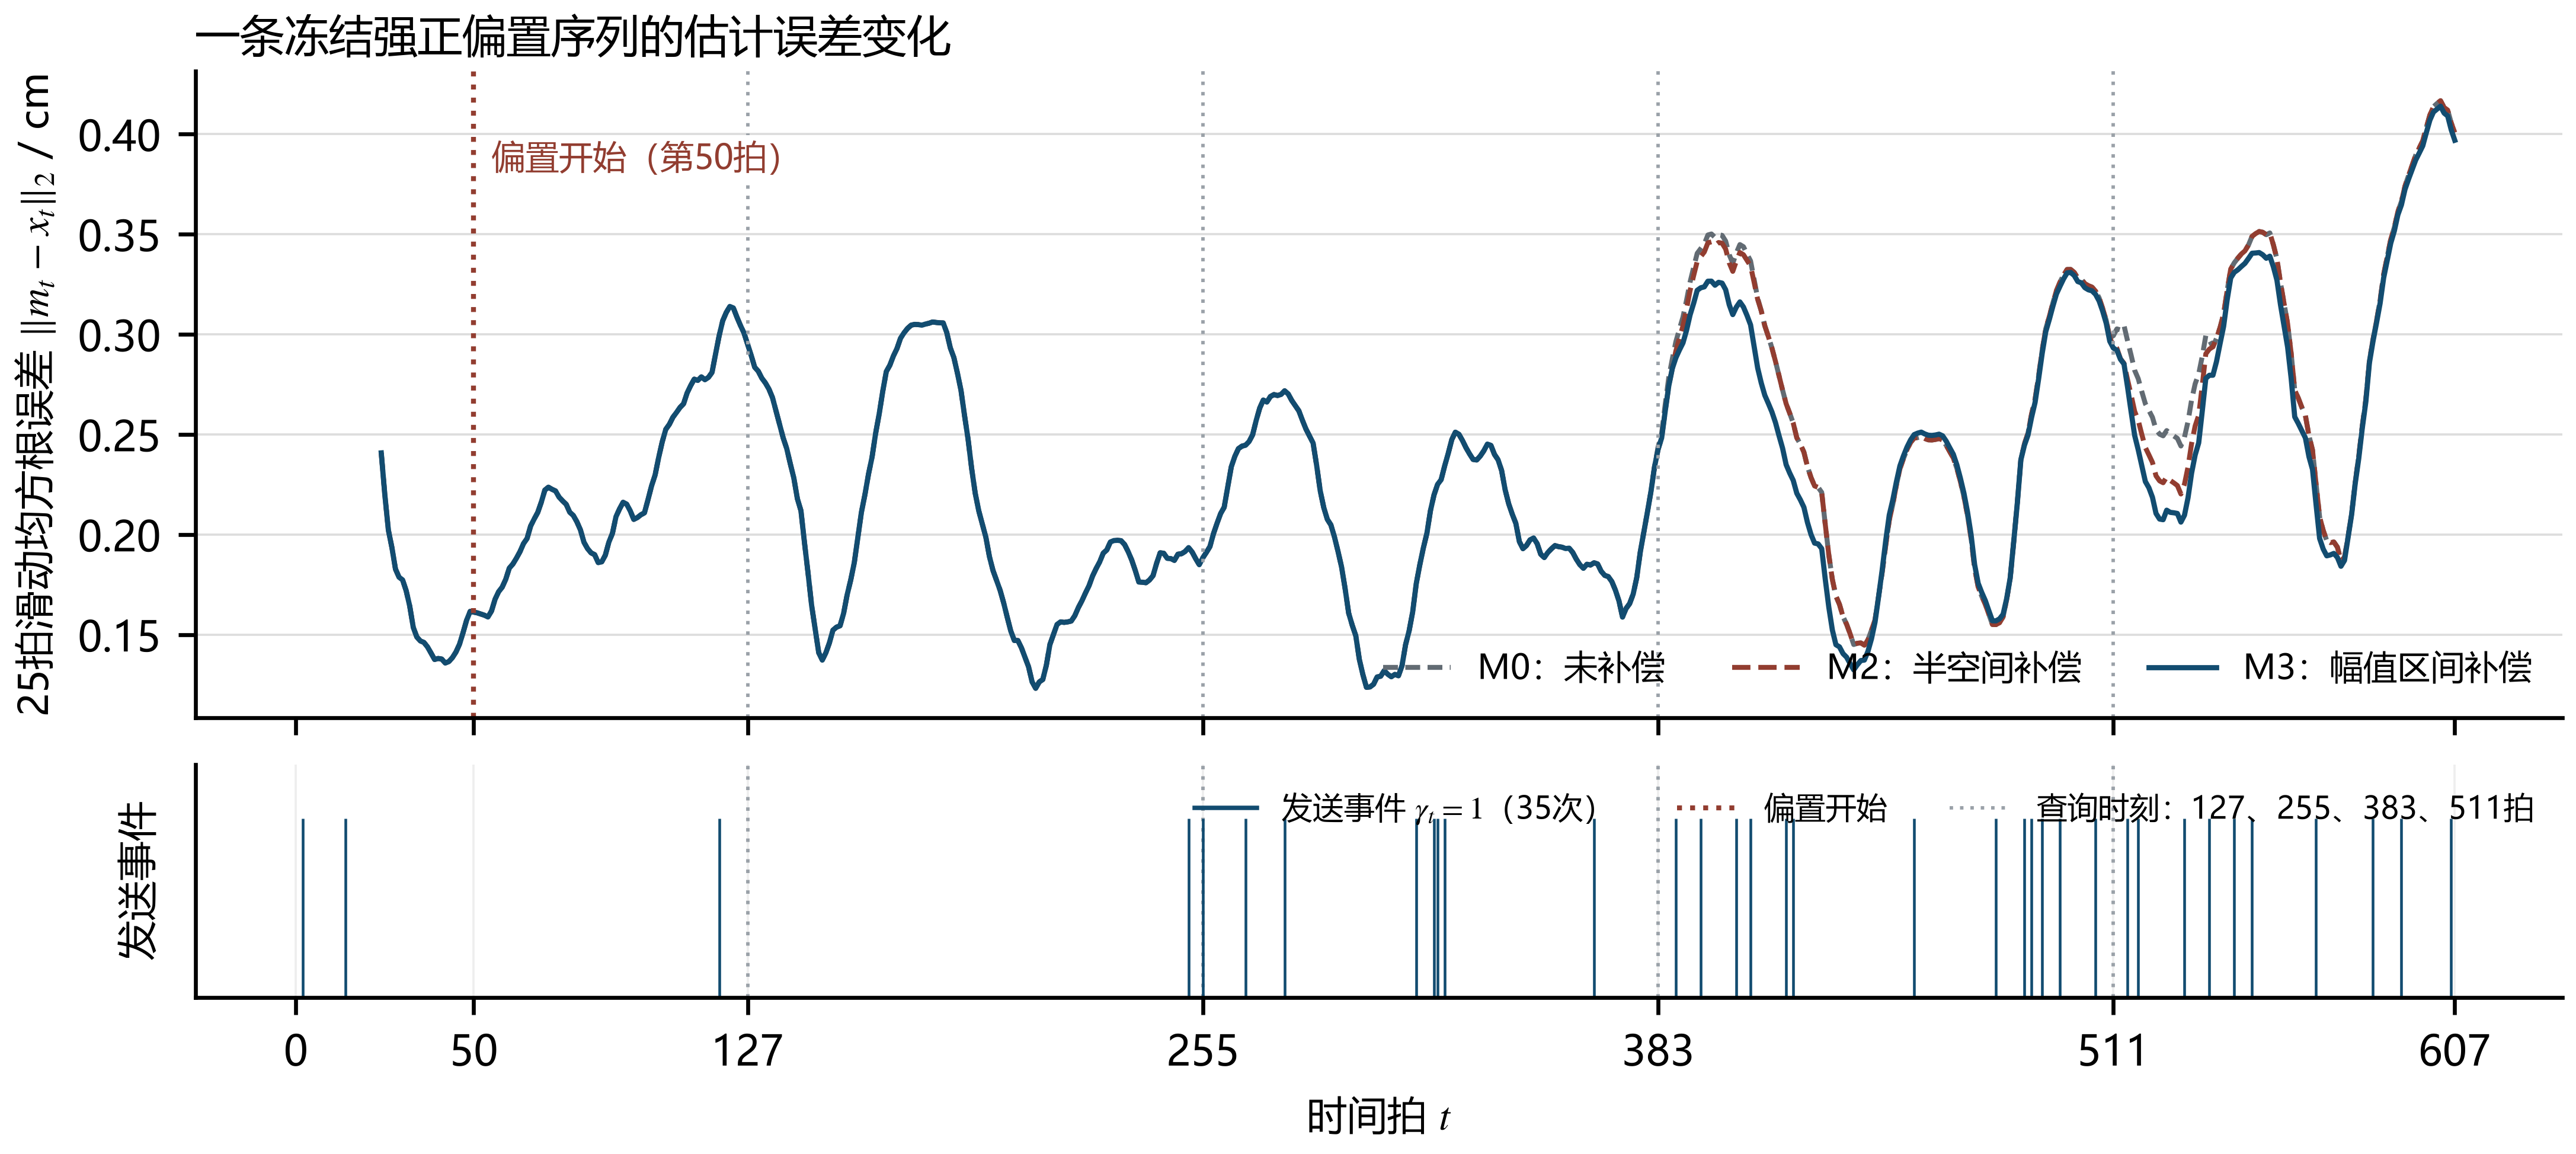

The table this chart was drawn from, first rows:
time, event, M0_error_norm_cm, M2_error_norm_cm, M3_error_norm_cm
0, 0, 0.5298, 0.5298, 0.5298
1, 0, 0.4683, 0.4683, 0.4683
2, 1, 0.3762, 0.3762, 0.3762
3, 0, 0.361, 0.361, 0.361
4, 0, 0.295, 0.295, 0.295
5, 0, 0.1809, 0.1809, 0.1809
6, 0, 0.2558, 0.2558, 0.2558
7, 0, 0.2611, 0.2611, 0.2611
8, 0, 0.3093, 0.3093, 0.3093
9, 0, 0.2193, 0.2193, 0.2193
10, 0, 0.1767, 0.1767, 0.1767
11, 0, 0.1709, 0.1709, 0.1709
12, 0, 0.1501, 0.1501, 0.1501
13, 0, 0.1609, 0.1609, 0.1609
14, 1, 0.1833, 0.1833, 0.1833
15, 0, 0.1524, 0.1524, 0.1524
16, 0, 0.1211, 0.1211, 0.1211
17, 0, 0.1723, 0.1723, 0.1723
18, 0, 0.1265, 0.1265, 0.1265
19, 0, 0.08302, 0.08302, 0.08302
20, 0, 0.04488, 0.04488, 0.04488
21, 0, 0.01662, 0.01662, 0.01662
22, 0, 0.07653, 0.07653, 0.07653
23, 0, 0.1201, 0.1201, 0.1201
24, 0, 0.1583, 0.1583, 0.1583
25, 0, 0.2018, 0.2018, 0.2018
26, 0, 0.1799, 0.1799, 0.1799
27, 0, 0.2338, 0.2338, 0.2338
28, 0, 0.172, 0.172, 0.172
29, 0, 0.2245, 0.2245, 0.2245
30, 0, 0.1435, 0.1435, 0.1435
31, 0, 0.1365, 0.1365, 0.1365
32, 0, 0.06036, 0.06036, 0.06036
33, 0, 0.1044, 0.1044, 0.1044
34, 0, 0.1079, 0.1079, 0.1079
35, 0, 0.1291, 0.1291, 0.1291
36, 0, 0.1541, 0.1541, 0.1541
37, 0, 0.08007, 0.08007, 0.08007
38, 0, 0.06163, 0.06163, 0.06163
39, 0, 0.1066, 0.1066, 0.1066
40, 0, 0.1636, 0.1636, 0.1636
41, 0, 0.1123, 0.1123, 0.1123
42, 0, 0.1272, 0.1272, 0.1272
43, 0, 0.1444, 0.1444, 0.1444
44, 0, 0.1428, 0.1428, 0.1428
45, 0, 0.1467, 0.1467, 0.1467
46, 0, 0.168, 0.168, 0.168
47, 0, 0.2208, 0.2208, 0.2208
48, 0, 0.2499, 0.2499, 0.2499
49, 0, 0.2452, 0.2452, 0.2452
50, 0, 0.1945, 0.1945, 0.1945
51, 0, 0.1712, 0.1712, 0.1712
52, 0, 0.2233, 0.2233, 0.2233
53, 0, 0.1579, 0.1579, 0.1579
54, 0, 0.2083, 0.2083, 0.2083
55, 0, 0.2111, 0.2111, 0.2111
56, 0, 0.2589, 0.2589, 0.2589
57, 0, 0.1883, 0.1883, 0.1883
58, 0, 0.1748, 0.1748, 0.1748
59, 0, 0.2147, 0.2147, 0.2147
... 548 more rows
